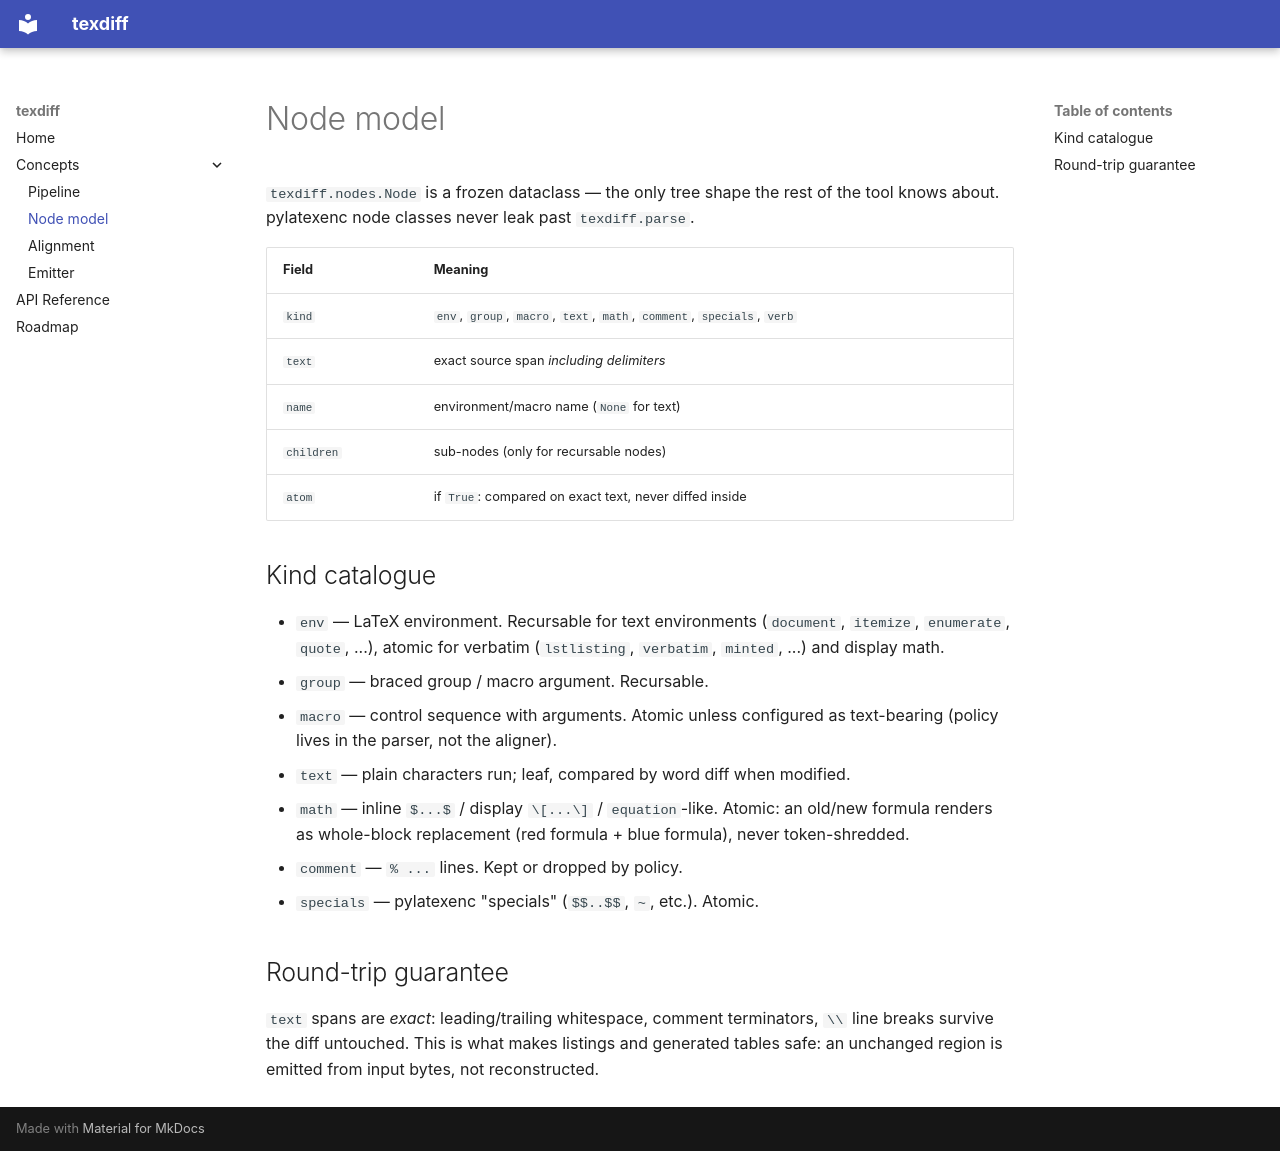

repository: GoBobr/texdiff · page: concepts/nodes/index.html · generator: mkdocs

# Node model

`texdiff.nodes.Node` is a frozen dataclass — the only tree shape the rest
of the tool knows about. pylatexenc node classes never leak past
`texdiff.parse`.

| Field       | Meaning                                                        |
|-------------|----------------------------------------------------------------|
| `kind`      | `env`, `group`, `macro`, `text`, `math`, `comment`, `specials`, `verb` |
| `text`      | exact source span *including delimiters*                        |
| `name`      | environment/macro name (`None` for text)                        |
| `children`  | sub-nodes (only for recursable nodes)                           |
| `atom`      | if `True`: compared on exact text, never diffed inside          |

## Kind catalogue

- `env` — LaTeX environment. Recursable for text environments
  (`document`, `itemize`, `enumerate`, `quote`, ...), atomic for verbatim
  (`lstlisting`, `verbatim`, `minted`, ...) and display math.
- `group` — braced group / macro argument. Recursable.
- `macro` — control sequence with arguments. Atomic unless configured as
  text-bearing (policy lives in the parser, not the aligner).
- `text` — plain characters run; leaf, compared by word diff when
  modified.
- `math` — inline `$...$` / display `\[...\]` / `equation`-like. Atomic:
  an old/new formula renders as whole-block replacement (red formula +
  blue formula), never token-shredded.
- `comment` — `% ...` lines. Kept or dropped by policy.
- `specials` — pylatexenc "specials" (`$$..$$`, `~`, etc.). Atomic.

## Round-trip guarantee

`text` spans are *exact*: leading/trailing whitespace, comment
terminators, `\\` line breaks survive the diff untouched. This is what
makes listings and generated tables safe: an unchanged region is emitted
from input bytes, not reconstructed.
